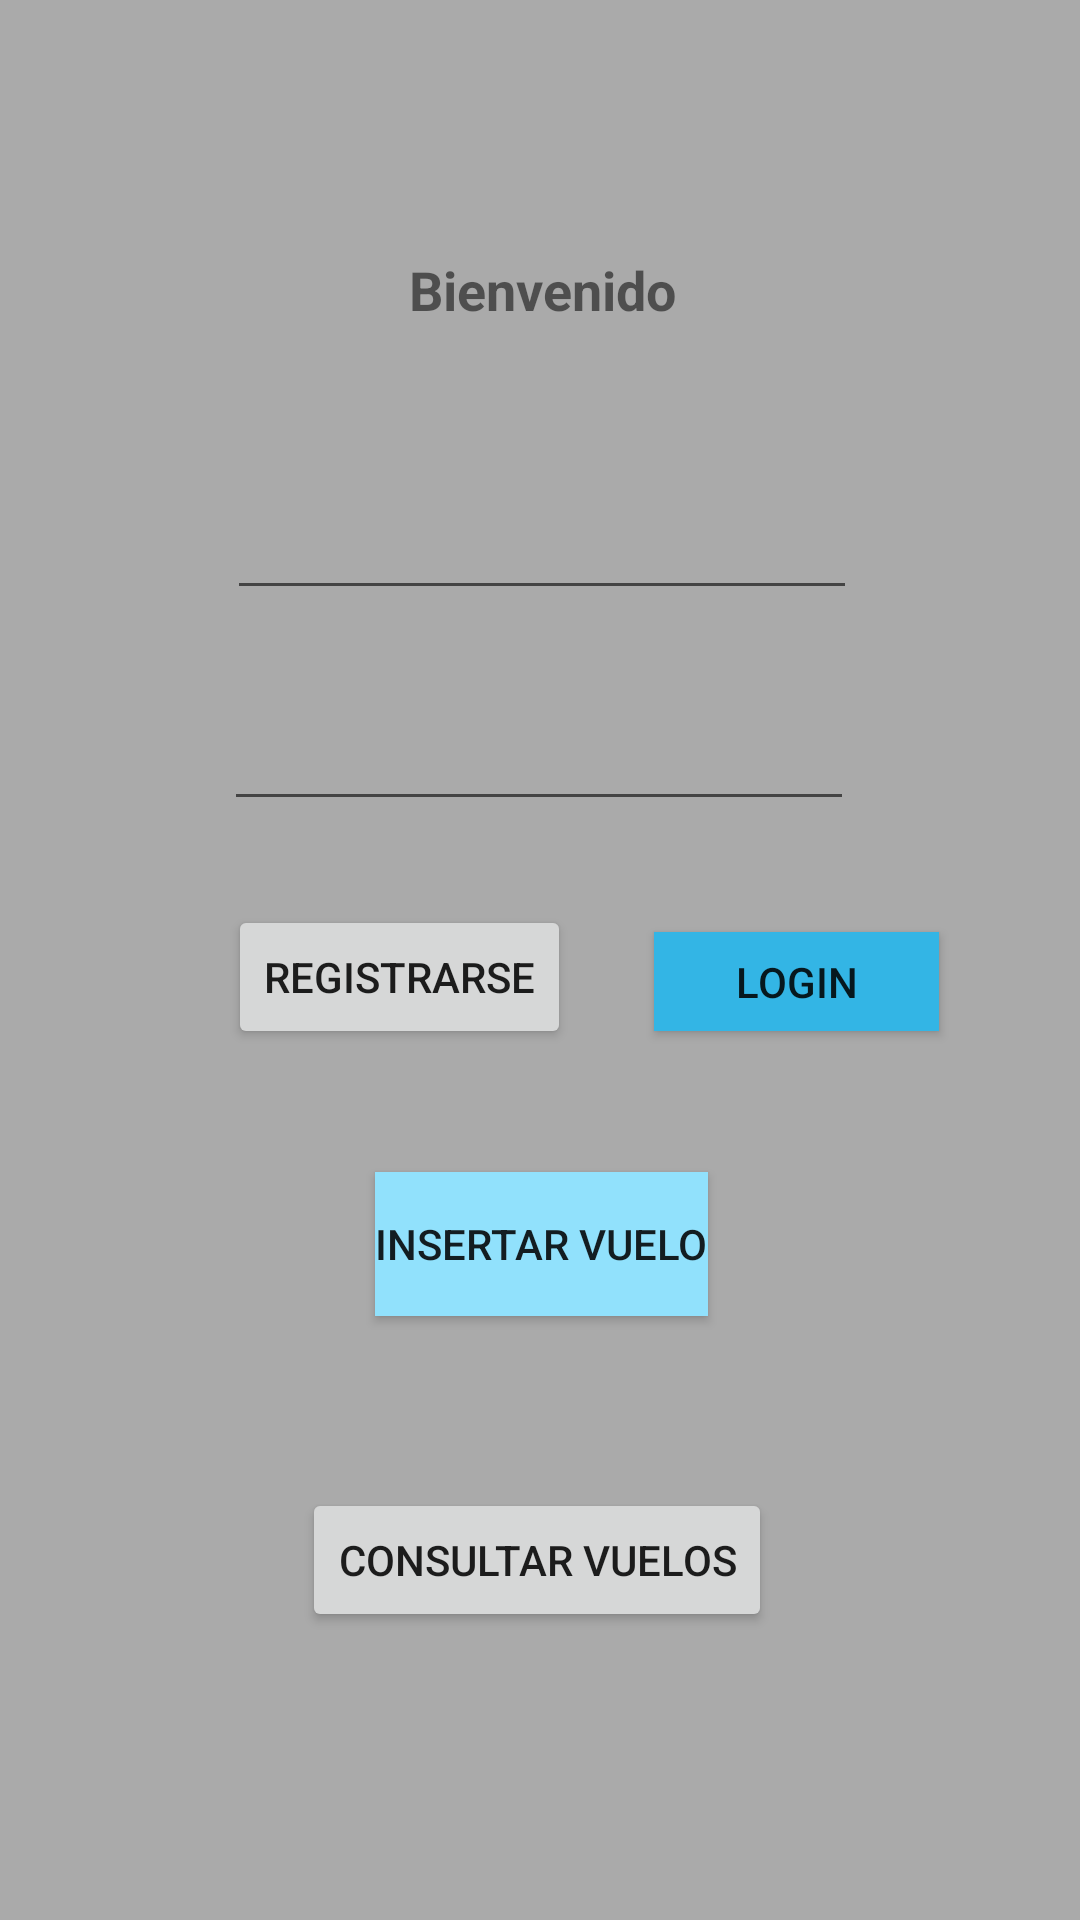

This screen was rendered from an Android layout file. Write that file and the resources it references.
<!-- AndroidManifest.xml: application theme AppTheme -->
<!-- res/layout/activity_main.xml -->
<?xml version="1.0" encoding="utf-8"?>

<android.support.constraint.ConstraintLayout xmlns:android="http://schemas.android.com/apk/res/android"
    xmlns:app="http://schemas.android.com/apk/res-auto"
    xmlns:tools="http://schemas.android.com/tools"
    android:layout_width="match_parent"
    android:layout_height="match_parent"
    android:background="@android:color/darker_gray"
    tools:context=".MainActivity">

    <TextView
        android:id="@+id/textView2"
        android:layout_width="115dp"
        android:layout_height="33dp"
        android:layout_marginBottom="48dp"
        android:layout_marginEnd="158dp"
        android:layout_marginLeft="158dp"
        android:layout_marginRight="158dp"
        android:layout_marginStart="158dp"
        android:layout_marginTop="80dp"
        android:gravity="center_vertical|center_horizontal"
        android:text="Bienvenido"
        android:textSize="18sp"
        android:textStyle="bold"
        app:layout_constraintBottom_toTopOf="@+id/txtnombreloguin"
        app:layout_constraintEnd_toEndOf="parent"
        app:layout_constraintHorizontal_bias="0.489"
        app:layout_constraintStart_toStartOf="parent"
        app:layout_constraintTop_toTopOf="parent"
        app:layout_constraintVertical_chainStyle="spread_inside" />

    <Button
        android:id="@+id/btnlogin"
        android:layout_width="95dp"
        android:layout_height="33dp"
        android:layout_marginBottom="48dp"
        android:layout_marginEnd="8dp"
        android:layout_marginLeft="8dp"
        android:layout_marginRight="8dp"
        android:layout_marginStart="8dp"
        android:background="@android:color/holo_blue_light"
        android:text="Login"
        app:layout_constraintBottom_toTopOf="@+id/btninsertvuelologuin"
        app:layout_constraintEnd_toEndOf="parent"
        app:layout_constraintHorizontal_bias="0.333"
        app:layout_constraintStart_toEndOf="@+id/btnregistrarloguin" />

    <EditText
        android:id="@+id/txtnombreloguin"
        android:layout_width="wrap_content"
        android:layout_height="wrap_content"
        android:layout_marginBottom="15dp"
        android:layout_marginEnd="84dp"
        android:layout_marginLeft="85dp"
        android:layout_marginRight="84dp"
        android:layout_marginStart="85dp"
        android:layout_marginTop="1dp"
        android:ems="10"
        android:inputType="textPersonName"
        android:textColorLink="@android:color/holo_orange_dark"
        android:textCursorDrawable="@null"
        android:textIsSelectable="false"
        app:layout_constraintBottom_toTopOf="@+id/txtpasswordloguin"
        app:layout_constraintEnd_toEndOf="parent"
        app:layout_constraintStart_toStartOf="parent"
        app:layout_constraintTop_toBottomOf="@+id/textView2" />

    <EditText
        android:id="@+id/txtpasswordloguin"
        android:layout_width="wrap_content"
        android:layout_height="wrap_content"
        android:layout_marginBottom="37dp"
        android:layout_marginEnd="85dp"
        android:layout_marginLeft="84dp"
        android:layout_marginRight="85dp"
        android:layout_marginStart="84dp"
        android:layout_marginTop="14dp"
        android:ems="10"
        android:inputType="textPassword"
        android:textColorLink="@android:color/background_light"
        app:layout_constraintBottom_toTopOf="@+id/btnlogin"
        app:layout_constraintEnd_toEndOf="parent"
        app:layout_constraintStart_toStartOf="parent"
        app:layout_constraintTop_toBottomOf="@+id/txtnombreloguin" />

    <Button
        android:id="@+id/btninsertvuelologuin"
        android:layout_width="wrap_content"
        android:layout_height="wrap_content"
        android:layout_marginEnd="8dp"
        android:layout_marginLeft="8dp"
        android:layout_marginRight="8dp"
        android:layout_marginStart="8dp"
        android:layout_marginTop="47dp"
        android:background="#91e1fc"
        android:text="insertar vuelo"
        app:layout_constraintEnd_toEndOf="parent"
        app:layout_constraintHorizontal_bias="0.502"
        app:layout_constraintStart_toStartOf="parent"
        app:layout_constraintTop_toBottomOf="@+id/btnlogin" />

    <Button
        android:id="@+id/btnregistrarloguin"
        android:layout_width="wrap_content"
        android:layout_height="0dp"
        android:layout_marginLeft="76dp"
        android:layout_marginStart="76dp"
        android:layout_marginTop="28dp"
        android:text="Registrarse"
        app:layout_constraintStart_toStartOf="parent"
        app:layout_constraintTop_toBottomOf="@+id/txtpasswordloguin" />

    <Button
        android:id="@+id/btnvervuelos"
        android:layout_width="wrap_content"
        android:layout_height="wrap_content"
        android:layout_marginBottom="59dp"
        android:layout_marginEnd="149dp"
        android:layout_marginLeft="147dp"
        android:layout_marginRight="149dp"
        android:layout_marginStart="147dp"
        android:layout_marginTop="20dp"
        android:text="Consultar vuelos"
        app:layout_constraintBottom_toBottomOf="parent"
        app:layout_constraintEnd_toEndOf="parent"
        app:layout_constraintStart_toStartOf="parent"
        app:layout_constraintTop_toBottomOf="@+id/btninsertvuelologuin" />

</android.support.constraint.ConstraintLayout>
<!-- resources referenced by this layout -->
<resources>
  <style name="AppTheme" parent="Base.Theme.AppCompat.Light.DarkActionBar">
          <item name="colorAccent">@android:color/holo_orange_light</item>
      </style>
</resources>
